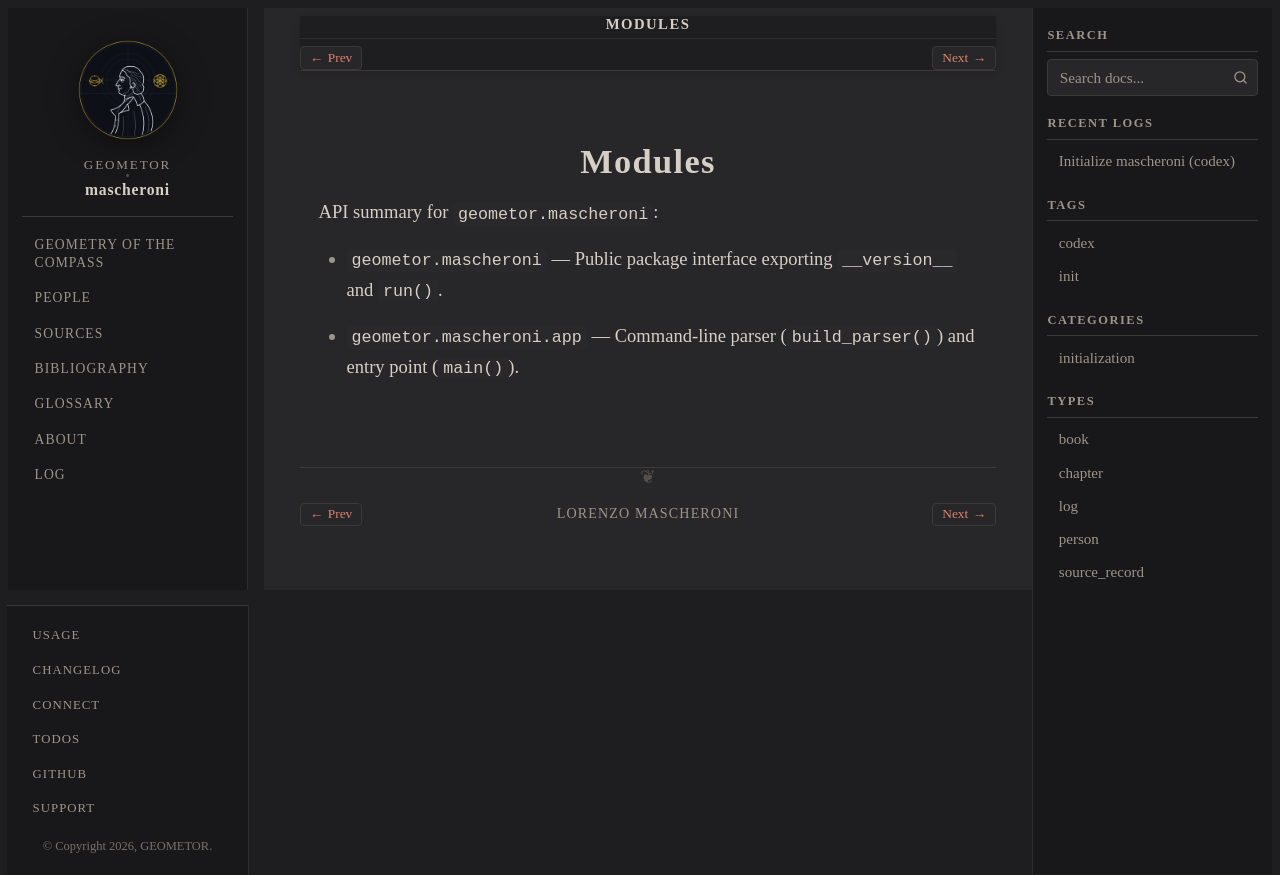

repository: geometor/mascheroni · page: modules/index.html · generator: sphinx

:order: 90

=======
Modules
=======

API summary for ``geometor.mascheroni``:

- :mod:`geometor.mascheroni` — Public package interface exporting ``__version__`` and :func:`~geometor.mascheroni.app.run`.
- :mod:`geometor.mascheroni.app` — Command-line parser (:func:`~geometor.mascheroni.app.build_parser`) and entry point (:func:`~geometor.mascheroni.app.main`).
